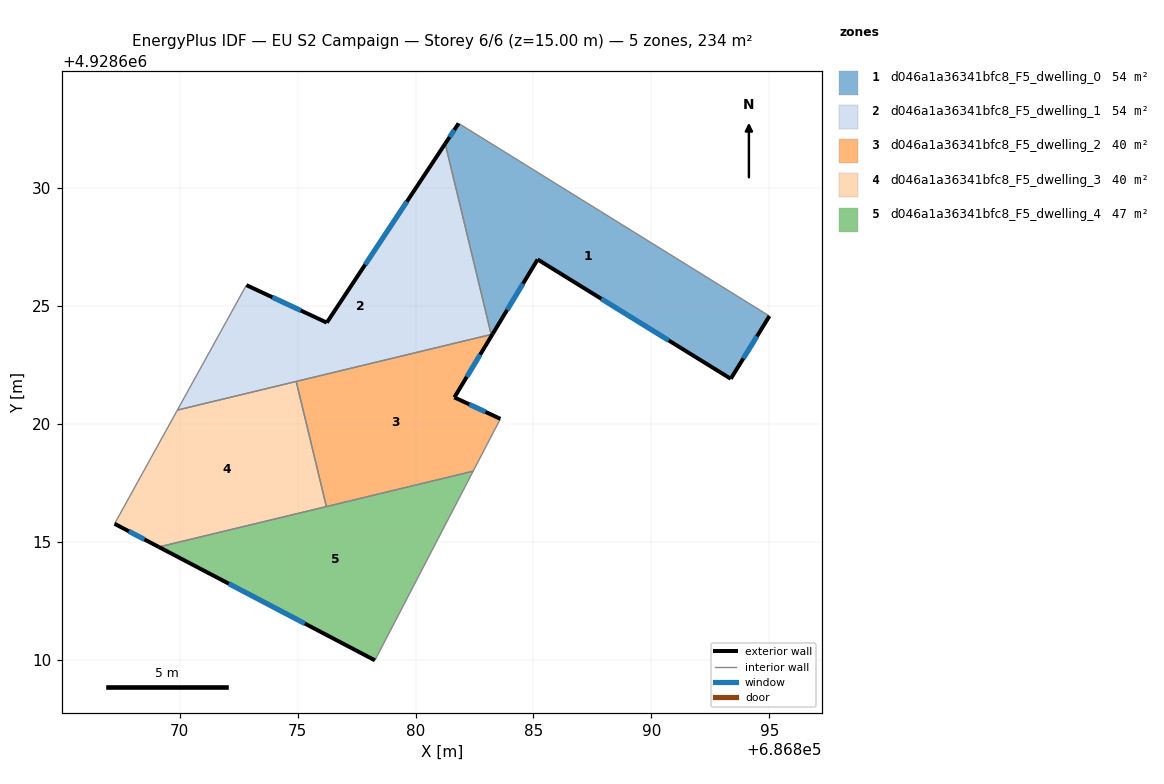
=== STOREY PLAN SPEC (per zone: floor XY polygon, exterior-wall plan segments, windows/doors) ===
zone 1: d046a1a36341bfc8_F5_dwelling_0  (53.6 m²)
  floor: (686895.01, 4928624.57) (686893.37, 4928621.91) (686885.24, 4928626.93) (686885.18, 4928626.97) (686883.27, 4928623.80) (686883.21, 4928623.79) (686881.26, 4928631.88) (686881.83, 4928632.74)
  exterior wall: (686893.37, 4928621.91) – (686895.01, 4928624.57)  [3.1 m]
    window: (686893.90, 4928622.77) – (686894.48, 4928623.71)  [1.2 m²]
  exterior wall: (686885.24, 4928626.93) – (686893.37, 4928621.91)  [9.5 m]
    window: (686887.88, 4928625.30) – (686890.73, 4928623.54)  [3.5 m²]
  exterior wall: (686885.18, 4928626.97) – (686885.24, 4928626.93)  [0.1 m]
  exterior wall: (686883.27, 4928623.80) – (686885.18, 4928626.97)  [3.7 m]
    window: (686883.88, 4928624.83) – (686884.56, 4928625.94)  [1.4 m²]
  exterior wall: (686881.83, 4928632.74) – (686881.26, 4928631.88)  [1.0 m]
    window: (686881.64, 4928632.46) – (686881.44, 4928632.16)  [0.4 m²]
  interior walls: 3
zone 2: d046a1a36341bfc8_F5_dwelling_1  (53.6 m²)
  floor: (686881.26, 4928631.88) (686883.21, 4928623.79) (686869.90, 4928620.58) (686872.83, 4928625.88) (686876.24, 4928624.29)
  exterior wall: (686876.24, 4928624.29) – (686872.83, 4928625.88)  [3.8 m]
    window: (686875.13, 4928624.81) – (686873.93, 4928625.37)  [1.4 m²]
  exterior wall: (686881.26, 4928631.88) – (686876.24, 4928624.29)  [9.1 m]
    window: (686879.63, 4928629.42) – (686877.86, 4928626.75)  [3.4 m²]
  interior walls: 4
zone 3: d046a1a36341bfc8_F5_dwelling_2  (39.9 m²)
  floor: (686883.27, 4928623.80) (686881.65, 4928621.12) (686883.60, 4928620.21) (686882.44, 4928617.99) (686876.22, 4928616.49) (686874.94, 4928621.80)
  exterior wall: (686881.65, 4928621.12) – (686883.27, 4928623.80)  [3.1 m]
    window: (686882.17, 4928621.99) – (686882.74, 4928622.93)  [1.2 m²]
  exterior wall: (686883.60, 4928620.21) – (686881.65, 4928621.12)  [2.2 m]
    window: (686882.96, 4928620.51) – (686882.28, 4928620.83)  [0.8 m²]
  interior walls: 5
zone 4: d046a1a36341bfc8_F5_dwelling_3  (39.9 m²)
  floor: (686874.94, 4928621.80) (686876.22, 4928616.49) (686869.11, 4928614.78) (686867.24, 4928615.76) (686869.90, 4928620.58)
  exterior wall: (686867.24, 4928615.76) – (686869.11, 4928614.78)  [2.1 m]
    window: (686867.84, 4928615.44) – (686868.50, 4928615.10)  [0.8 m²]
  interior walls: 4
zone 5: d046a1a36341bfc8_F5_dwelling_4  (46.8 m²)
  floor: (686882.44, 4928617.99) (686878.28, 4928609.97) (686869.11, 4928614.78)
  exterior wall: (686869.11, 4928614.78) – (686878.28, 4928609.97)  [10.3 m]
    window: (686872.08, 4928613.22) – (686875.31, 4928611.53)  [3.8 m²]
  interior walls: 3

=== DERIVED (storey summary) ===
Building: EU S2 Campaign
Storey: 6 of 6  (floor level z = 15.00 m)
Storey gross floor area: 233.8 m²
Zones on this storey: 5
  - d046a1a36341bfc8_F5_dwelling_0: floor 53.6 m²; exterior wall 17.5 m (52.5 m²); 4 window(s) 6.5 m²; WWR 12.3%
  - d046a1a36341bfc8_F5_dwelling_1: floor 53.6 m²; exterior wall 12.9 m (38.6 m²); 2 window(s) 4.8 m²; WWR 12.4%
  - d046a1a36341bfc8_F5_dwelling_2: floor 39.9 m²; exterior wall 5.3 m (15.9 m²); 2 window(s) 2.0 m²; WWR 12.4%
  - d046a1a36341bfc8_F5_dwelling_3: floor 39.9 m²; exterior wall 2.1 m (6.4 m²); 1 window(s) 0.8 m²; WWR 12.4%
  - d046a1a36341bfc8_F5_dwelling_4: floor 46.8 m²; exterior wall 10.3 m (31.0 m²); 1 window(s) 3.8 m²; WWR 12.4%
Zone adjacency (shared interzone walls):
  - d046a1a36341bfc8_F5_dwelling_0 ↔ d046a1a36341bfc8_F5_dwelling_1
  - d046a1a36341bfc8_F5_dwelling_0 ↔ d046a1a36341bfc8_F5_dwelling_2
  - d046a1a36341bfc8_F5_dwelling_1 ↔ d046a1a36341bfc8_F5_dwelling_2
  - d046a1a36341bfc8_F5_dwelling_1 ↔ d046a1a36341bfc8_F5_dwelling_3
  - d046a1a36341bfc8_F5_dwelling_2 ↔ d046a1a36341bfc8_F5_dwelling_3
  - d046a1a36341bfc8_F5_dwelling_2 ↔ d046a1a36341bfc8_F5_dwelling_4
  - d046a1a36341bfc8_F5_dwelling_3 ↔ d046a1a36341bfc8_F5_dwelling_4